Image classification data set "electrical_equipment" (aatif-pathan001/Transfer-Learning-Projects on GitHub). Class labels (6): breaker, closed blade disconnect switch, current transformer, porcelain pin insulator, power transformer, recloser.

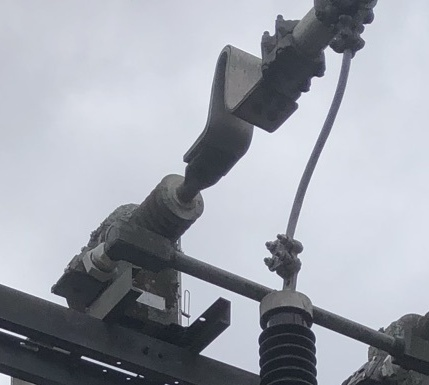
Label: current transformer

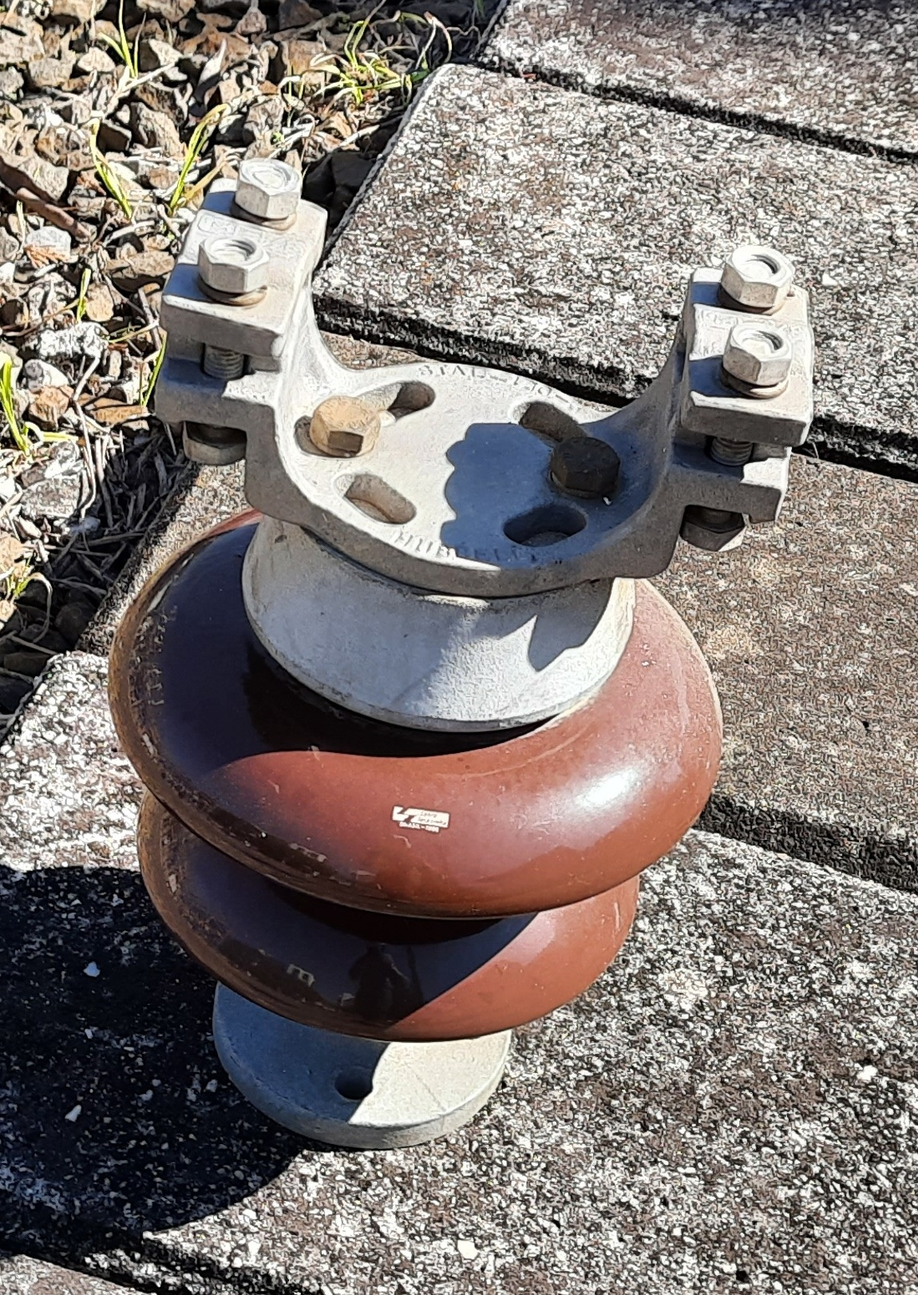
Label: porcelain pin insulator

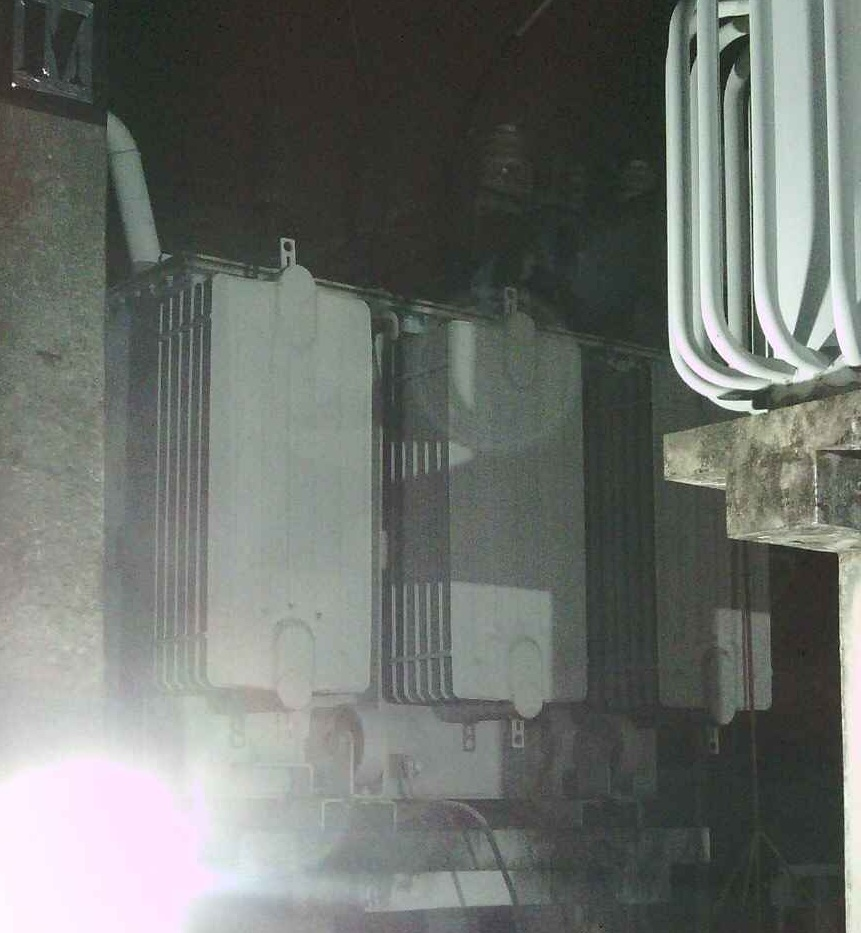
Label: power transformer

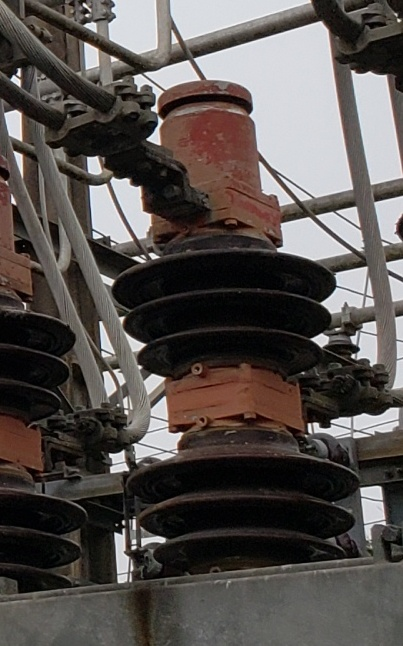
Label: breaker

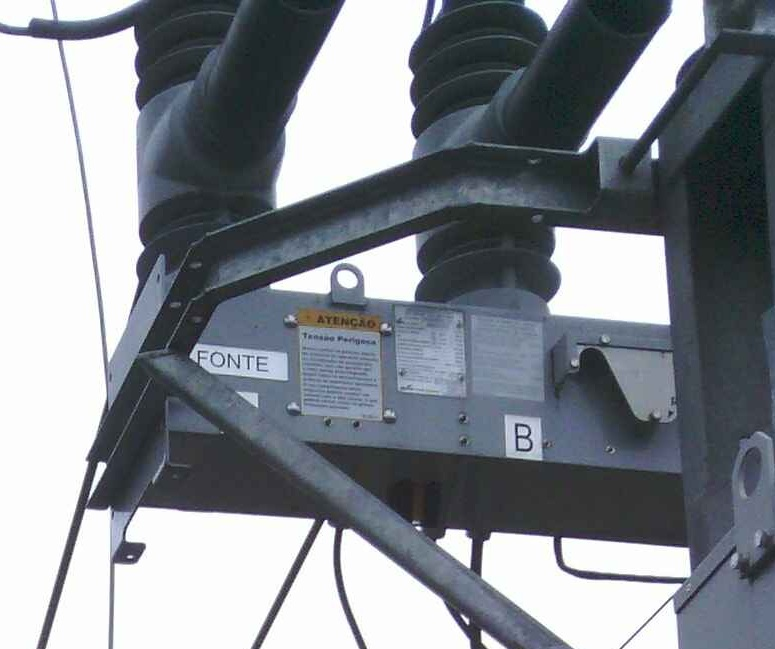
Label: recloser

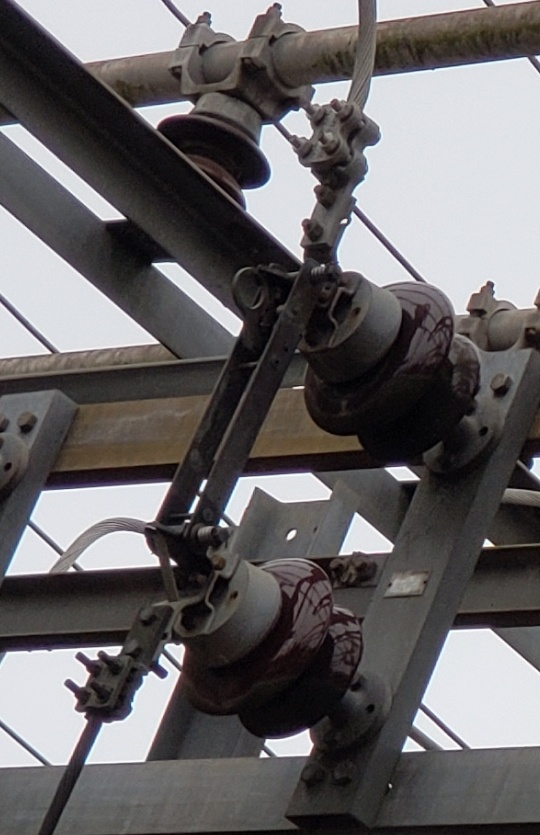
Label: closed blade disconnect switch
